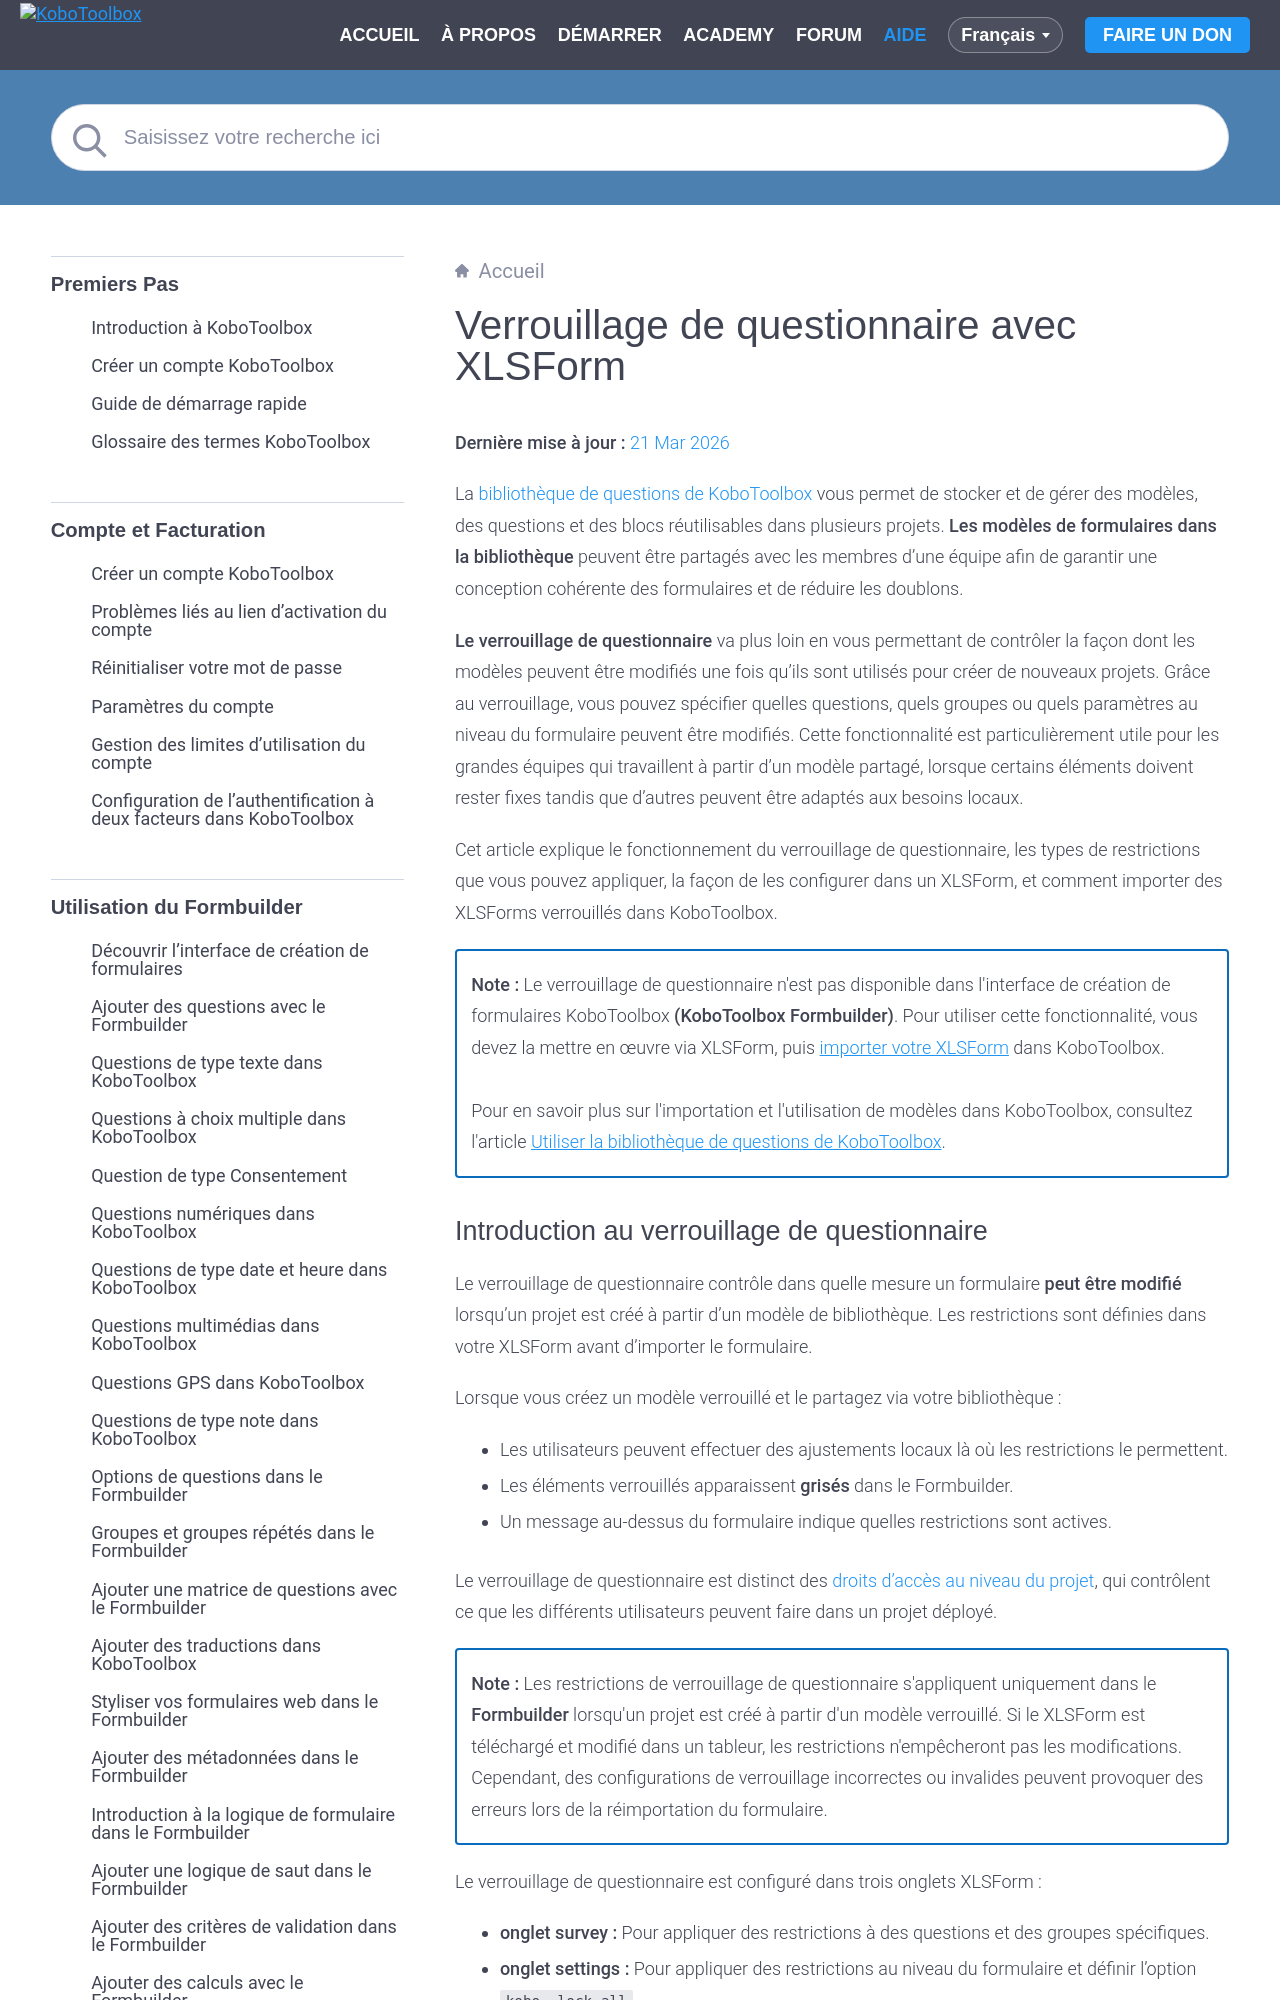

repository: kobotoolbox/docs · page: fr/library_locking.html · generator: sphinx

# Verrouillage de questionnaire avec XLSForm
**Dernière mise à jour :** <a href="https://github.com/kobotoolbox/docs/blob/149e56f3d80934c2c952fd2ca7d057cc6cdbafff/source/library_locking.md" class="reference">21 Mar 2026</a>

La [bibliothèque de questions de KoboToolbox](https://support.kobotoolbox.org/fr/question_library.html) vous permet de stocker et de gérer des modèles, des questions et des blocs réutilisables dans plusieurs projets. **Les modèles de formulaires dans la bibliothèque** peuvent être partagés avec les membres d'une équipe afin de garantir une conception cohérente des formulaires et de réduire les doublons.

**Le verrouillage de questionnaire** va plus loin en vous permettant de contrôler la façon dont les modèles peuvent être modifiés une fois qu'ils sont utilisés pour créer de nouveaux projets. Grâce au verrouillage, vous pouvez spécifier quelles questions, quels groupes ou quels paramètres au niveau du formulaire peuvent être modifiés. Cette fonctionnalité est particulièrement utile pour les grandes équipes qui travaillent à partir d'un modèle partagé, lorsque certains éléments doivent rester fixes tandis que d'autres peuvent être adaptés aux besoins locaux.

Cet article explique le fonctionnement du verrouillage de questionnaire, les types de restrictions que vous pouvez appliquer, la façon de les configurer dans un XLSForm, et comment importer des XLSForms verrouillés dans KoboToolbox.

<p class="note">
<strong>Note :</strong> Le verrouillage de questionnaire n'est pas disponible dans l'interface de création de formulaires KoboToolbox <strong>(KoboToolbox Formbuilder)</strong>. Pour utiliser cette fonctionnalité, vous devez la mettre en œuvre via XLSForm, puis <a href="https://support.kobotoolbox.org/fr/xlsform_with_kobotoolbox.html">importer votre XLSForm</a> dans KoboToolbox.
<br><br>
Pour en savoir plus sur l'importation et l'utilisation de modèles dans KoboToolbox, consultez l'article <a href="https://support.kobotoolbox.org/fr/question_library.html#">Utiliser la bibliothèque de questions de KoboToolbox</a>.
</p>
